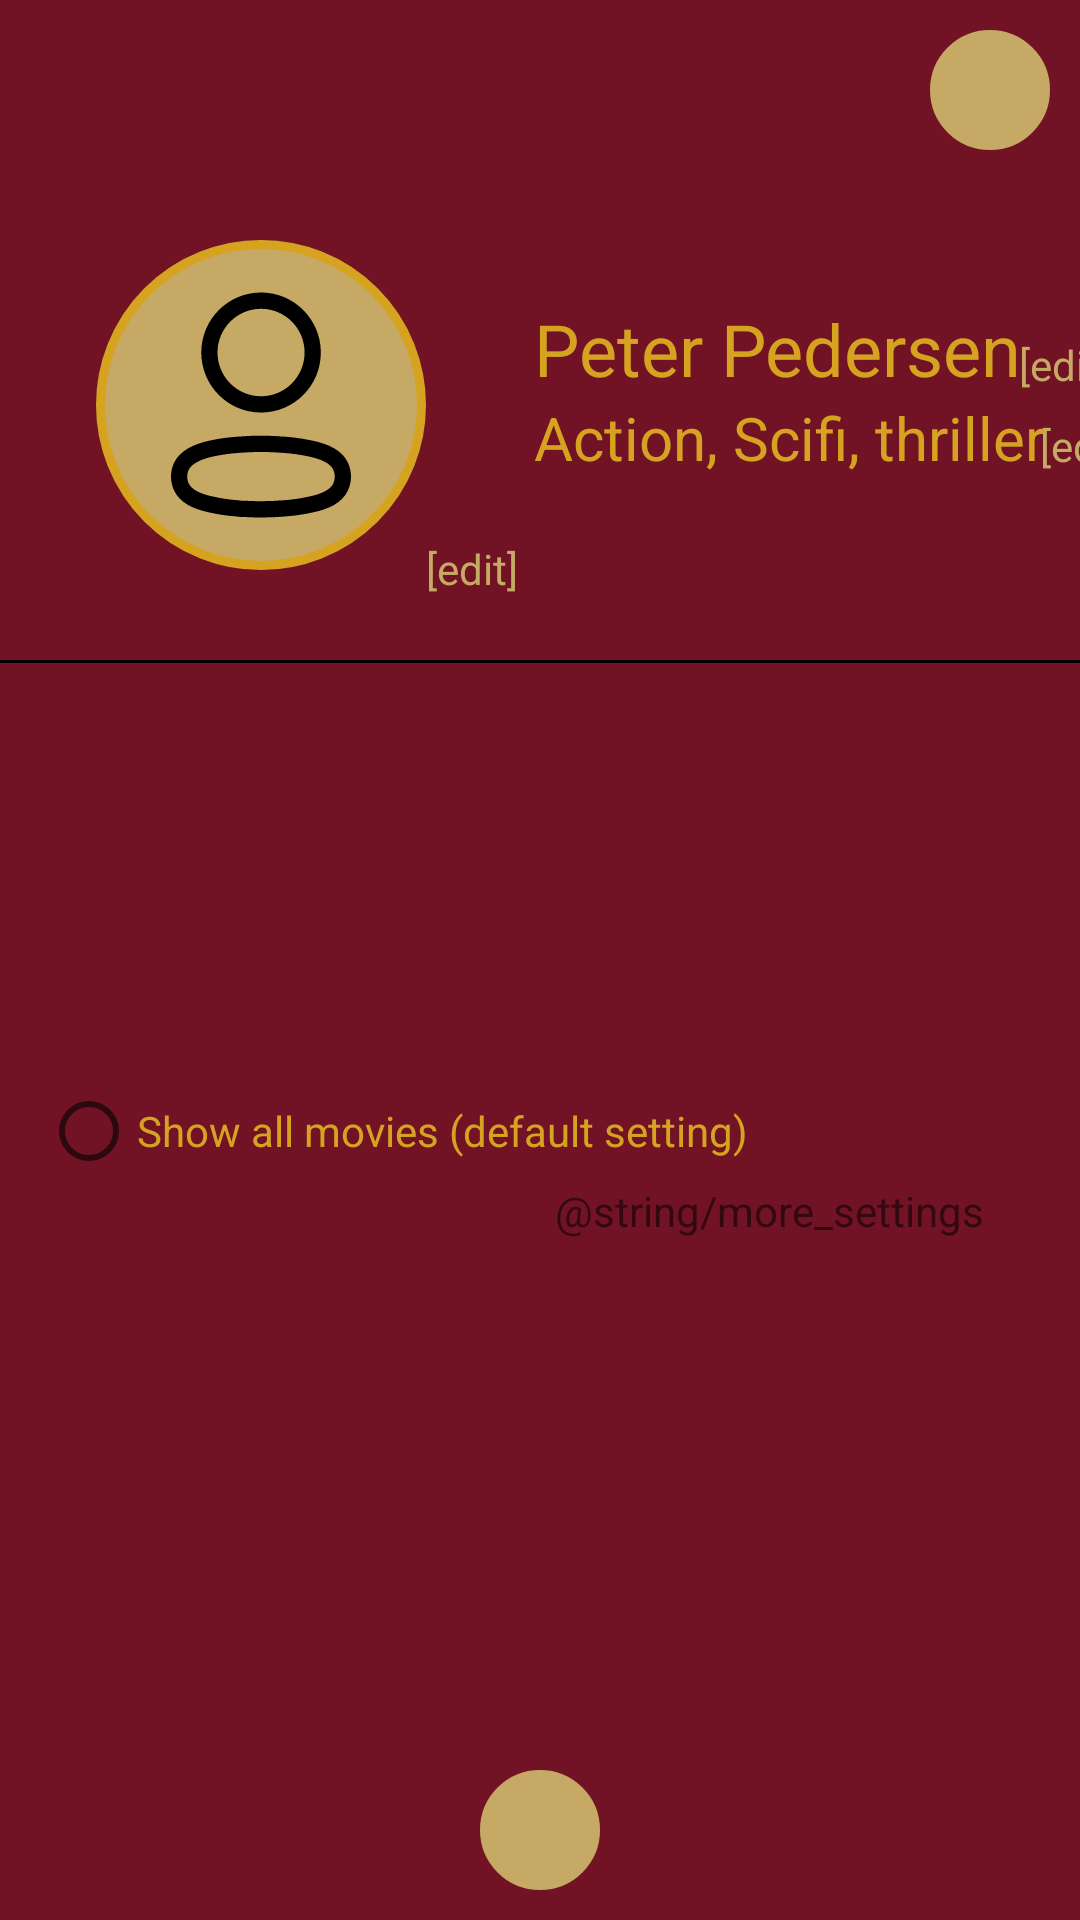

Layout XML and referenced resources for this Android screen:
<!-- AndroidManifest.xml: application theme AppTheme -->
<!-- res/layout/activity_settings.xml -->
<?xml version="1.0" encoding="utf-8"?>
<androidx.constraintlayout.widget.ConstraintLayout xmlns:android="http://schemas.android.com/apk/res/android"
    xmlns:app="http://schemas.android.com/apk/res-auto"
    xmlns:tools="http://schemas.android.com/tools"
    android:layout_width="match_parent"
    android:layout_height="match_parent"
    tools:context=".Aktiviteter.ProfileRated"
    android:background="@color/backgroundRed">

    
    <ImageButton
        android:id="@+id/imageButtonOK"
        android:layout_width="40dp"
        android:layout_height="40dp"
        android:layout_marginTop="10dp"
        android:layout_marginRight="10dp"
        android:background="@drawable/custom_white_circle"
        android:paddingLeft="8dp"
        android:paddingTop="8dp"
        android:paddingRight="8dp"
        android:paddingBottom="8dp"
        android:scaleType="fitXY"
        android:src="@drawable/checkmark"
        app:layout_constraintEnd_toEndOf="parent"
        app:layout_constraintTop_toTopOf="parent" />

    
    <ImageButton
        android:id="@+id/imageButtonOK2"
        android:layout_width="40dp"
        android:layout_height="40dp"
        android:layout_marginBottom="10dp"
        android:background="@drawable/custom_white_circle"
        android:paddingLeft="8dp"
        android:paddingTop="8dp"
        android:paddingRight="8dp"
        android:paddingBottom="8dp"
        android:scaleType="fitXY"
        android:src="@drawable/checkmark"
        app:layout_constraintBottom_toBottomOf="parent"
        app:layout_constraintEnd_toEndOf="parent"
        app:layout_constraintStart_toStartOf="parent" />

    
    <View
        android:id="@+id/dividerSettings"
        android:layout_width="match_parent"
        android:layout_height="1dp"
        android:layout_marginTop="220dp"
        android:layout_marginBottom="89dp"
        android:background="@android:color/black"
        app:layout_constraintEnd_toEndOf="parent"
        app:layout_constraintHorizontal_bias="0.0"
        app:layout_constraintStart_toStartOf="parent"
        app:layout_constraintTop_toTopOf="parent"
        app:layout_constraintVertical_bias="0.0" />

    
    <ImageView
        android:id="@+id/imageProfilePicSettings"
        android:layout_width="110dp"
        android:layout_height="110dp"
        android:layout_marginStart="32dp"
        android:layout_marginLeft="32dp"
        android:layout_marginTop="80dp"
        android:background="@drawable/custom_circle"
        android:paddingLeft="10dp"
        android:paddingTop="10dp"
        android:paddingRight="10dp"
        android:paddingBottom="10dp"
        android:scaleType="fitXY"
        android:src="@drawable/ic_profile"
        app:layout_constraintStart_toStartOf="parent"
        app:layout_constraintTop_toTopOf="parent" />

    

    <TextView
        android:id="@+id/ProfileNameTVSettings"
        android:layout_width="wrap_content"
        android:layout_height="wrap_content"
        android:layout_marginStart="36dp"
        android:layout_marginLeft="36dp"
        android:layout_marginTop="100dp"
        android:text="Peter Pedersen"
        android:textColor="@color/goldButton"
        android:textSize="24sp"
        app:layout_constraintStart_toEndOf="@+id/imageProfilePicSettings"
        app:layout_constraintTop_toTopOf="parent" />

    

    <TextView
        android:id="@+id/ProfileGenreTVSettings"
        android:layout_width="wrap_content"
        android:layout_height="wrap_content"
        android:layout_marginStart="36dp"
        android:layout_marginLeft="36dp"
        android:textColor="@color/goldButton"
        android:text="Action, Scifi, thriller"
        android:textSize="20sp"
        app:layout_constraintStart_toEndOf="@+id/imageProfilePicSettings"
        app:layout_constraintTop_toBottomOf="@+id/ProfileNameTVSettings" />

    

    <RadioButton
        android:id="@+id/radioButton1"
        android:layout_width="wrap_content"
        android:layout_height="wrap_content"
        android:layout_marginTop="140dp"
        android:textColor="@color/goldButton"
        android:text="Show all movies (default setting)"
        app:layout_constraintEnd_toEndOf="parent"

        app:layout_constraintHorizontal_bias="0.109"
        app:layout_constraintStart_toStartOf="parent"
        app:layout_constraintTop_toBottomOf="@+id/dividerSettings" />

    

    <RadioButton
        android:id="@+id/radioButton2"
        android:layout_width="wrap_content"
        android:layout_height="wrap_content"
        android:layout_marginTop="29dp"
        android:layout_marginBottom="276dp"
        android:textColor="@color/goldButton"
        android:text="Show only movies from selected streaming sites"
        app:layout_constraintBottom_toBottomOf="parent"
        app:layout_constraintEnd_toEndOf="parent"
        app:layout_constraintHorizontal_bias="0.25"
        app:layout_constraintStart_toStartOf="parent"
        app:layout_constraintTop_toBottomOf="@+id/radioButton1"
        app:layout_constraintVertical_bias="0.0" />

    <TextView
        android:id="@+id/TVusernamEdit"
        android:layout_width="wrap_content"
        android:layout_height="wrap_content"
        android:layout_marginTop="112dp"
        android:text="[edit]"
        android:textColor="@color/goldFiller"
        app:layout_constraintEnd_toEndOf="parent"
        app:layout_constraintHorizontal_bias="0.1"
        app:layout_constraintStart_toEndOf="@+id/ProfileNameTVSettings"
        app:layout_constraintTop_toTopOf="parent" />

    <TextView
        android:id="@+id/TVgenreEdit"
        android:layout_width="wrap_content"
        android:layout_height="wrap_content"
        android:layout_marginTop="8dp"
        android:text="[edit]"
        android:textColor="@color/goldFiller"
        app:layout_constraintEnd_toEndOf="parent"
        app:layout_constraintHorizontal_bias="0.1"
        app:layout_constraintStart_toEndOf="@+id/ProfileGenreTVSettings"
        app:layout_constraintTop_toBottomOf="@+id/TVusernamEdit" />

    <TextView
        android:id="@+id/TVprofilpicEdit"
        android:layout_width="wrap_content"
        android:layout_height="wrap_content"
        android:layout_marginTop="180dp"
        android:text="[edit]"
        android:textColor="@color/goldFiller"
        app:layout_constraintEnd_toEndOf="parent"
        app:layout_constraintHorizontal_bias="0.0"
        app:layout_constraintStart_toEndOf="@+id/imageProfilePicSettings"
        app:layout_constraintTop_toTopOf="parent" />

    <TextView
        android:id="@+id/TVradioOptions"
        android:layout_width="wrap_content"
        android:layout_height="wrap_content"
        android:layout_marginTop="4dp"
        android:layout_marginEnd="32dp"
        android:layout_marginRight="32dp"
        android:text="@string/more_settings"
        app:layout_constraintEnd_toEndOf="parent"
        app:layout_constraintTop_toBottomOf="@+id/radioButton2" />
    
    


</androidx.constraintlayout.widget.ConstraintLayout>
<!-- resources referenced by this layout -->
<resources>
  <color name="backgroundRed">#711324</color>
  <color name="goldButton">#D6A321</color>
  <color name="goldFiller">#C5A964</color>
  <!-- drawable custom_circle (drawable) -->
  <?xml version="1.0" encoding="utf-8"?>
  <shape xmlns:android="http://schemas.android.com/apk/res/android"
  android:shape="oval">
  
      <stroke
          android:width="3dp"
          android:color="@color/goldButton"
          />
  
  <solid
      android:color="@color/goldFiller"/>
  
  <size
      android:width="120dp"
      android:height="120dp"/>
  </shape>
  <!-- drawable custom_white_circle (drawable) -->
  <?xml version="1.0" encoding="utf-8"?>
  <shape xmlns:android="http://schemas.android.com/apk/res/android"
      android:shape="oval">
  
      <stroke
          android:width="3dp"
          android:color="#FFC5A964"/>
  
  
      <solid
          android:color="#FFC5A964"/>
  
      <size
          android:width="120dp"
          android:height="120dp"/>
  </shape>
  <!-- drawable ic_profile: vector/xml drawable (drawable, 2156 chars, omitted) -->
  <style name="AppTheme" parent="Theme.AppCompat.Light.DarkActionBar">
          
          <item name="colorPrimary">@color/buttonColor</item>
          <item name="colorPrimaryDark">@color/darkRedButtonText</item>
          <item name="colorAccent">@color/buttonColor</item>
      </style>
  <color name="buttonColor">#b01e38</color>
  <color name="darkRedButtonText">#350000</color>
</resources>
